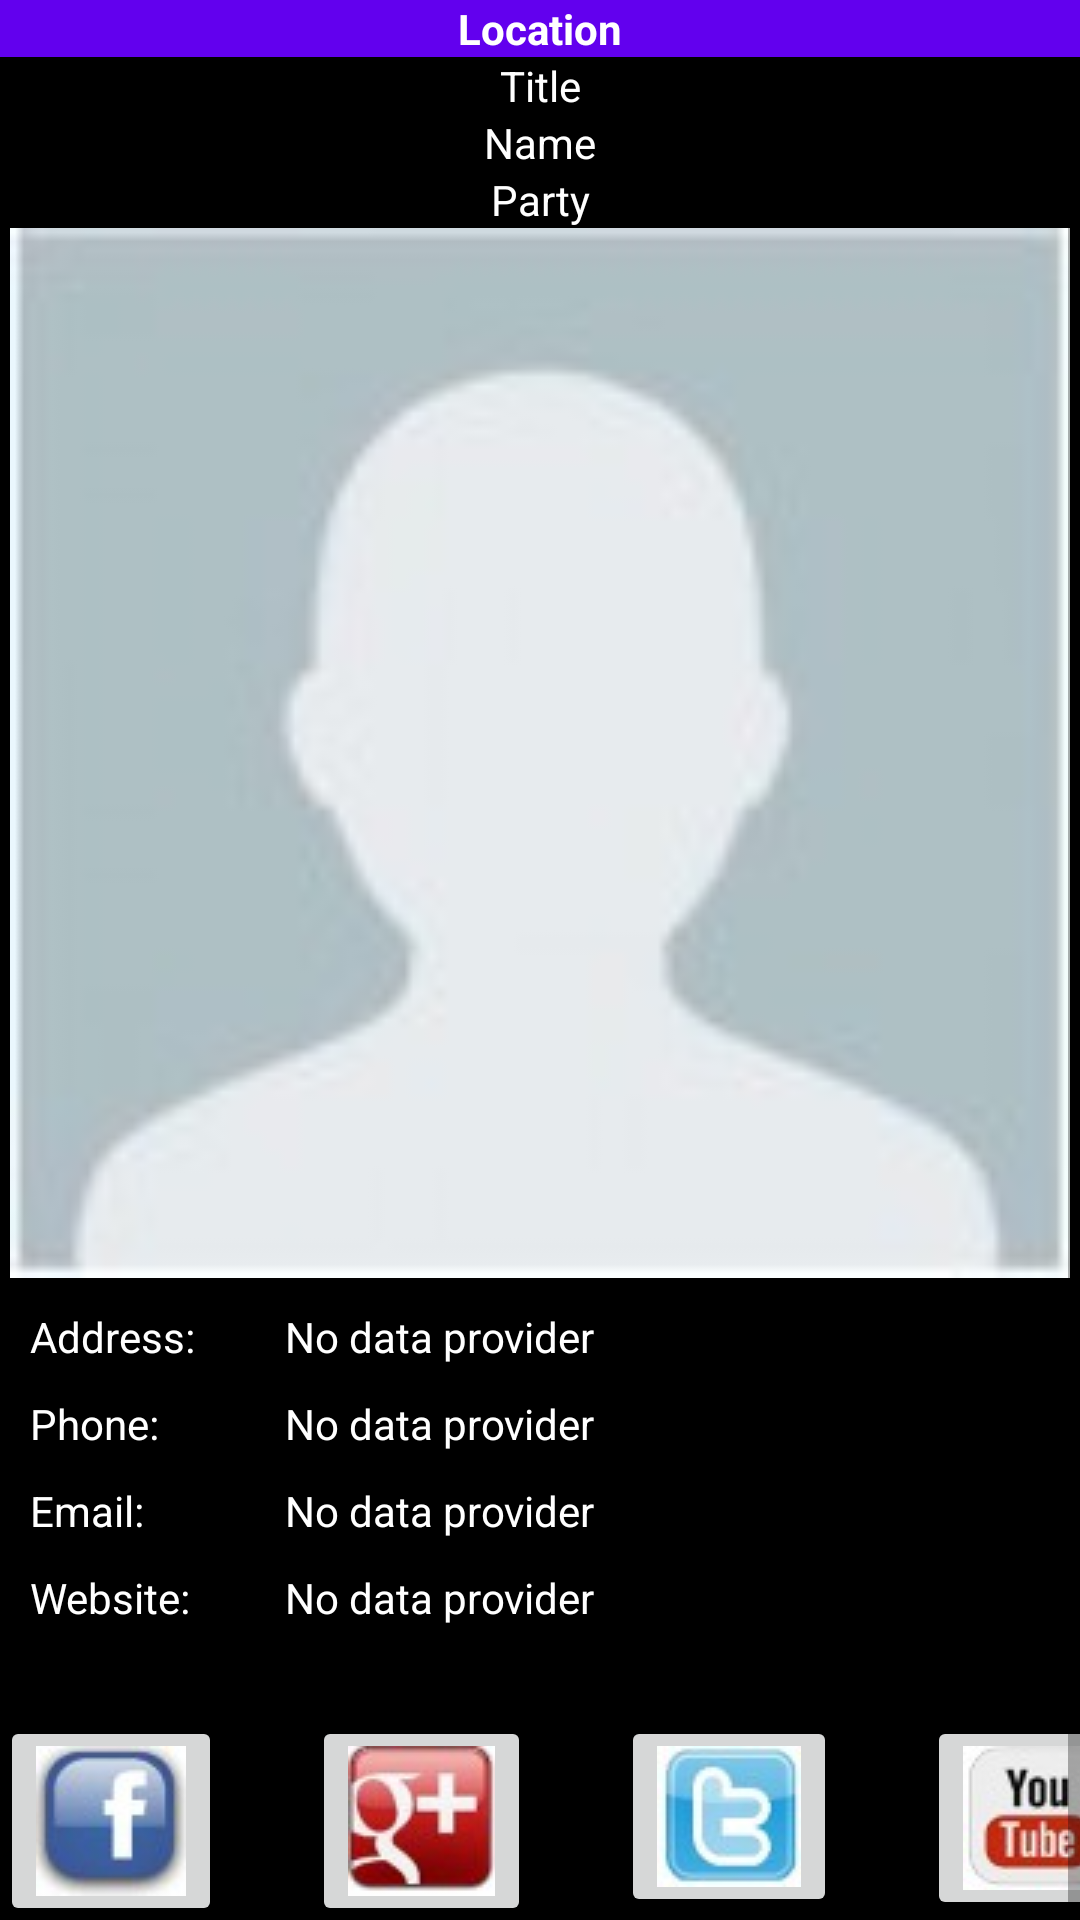

Here is an Android app screen rendered from its layout file. Give the layout XML and the strings, colors and styles it references.
<!-- AndroidManifest.xml: application theme Theme.Android_BaiTap4 -->
<!-- res/layout/activity_official.xml -->
<?xml version="1.0" encoding="utf-8"?>
<LinearLayout xmlns:android="http://schemas.android.com/apk/res/android"
    android:layout_width="match_parent"
    android:layout_height="match_parent"
    android:orientation="vertical"
    android:background="@color/black"
    android:id="@+id/officialLayout">

    <include
        layout="@layout/header"
        android:layout_width="match_parent"
        android:layout_height="wrap_content"/>

    <ScrollView
        android:layout_width="match_parent"
        android:layout_height="match_parent"
        >
        <LinearLayout
            android:layout_width="match_parent"
            android:layout_height="wrap_content"
            android:orientation="vertical"
            >

            <TextView
                android:id="@+id/title"
                android:layout_width="match_parent"
                android:layout_height="wrap_content"
                android:text="Title"
                android:textColor="@color/white"
                android:gravity="center"
                />
            <TextView
                android:id="@+id/name"
                android:layout_width="match_parent"
                android:layout_height="wrap_content"
                android:text="Name"
                android:textColor="@color/white"
                android:gravity="center"
                />
            <TextView
                android:id="@+id/party"
                android:layout_width="match_parent"
                android:layout_height="wrap_content"
                android:text="Party"
                android:textColor="@color/white"
                android:gravity="center"
                />

            
            <ImageView
                android:id="@+id/imgOfficial"
                android:layout_width="match_parent"
                android:layout_height="350dp"
                android:onClick="imgOfficialClickHandle"
                android:src="@drawable/defaultavatar" />

            <TableLayout
                android:layout_width="match_parent"
                android:layout_height="wrap_content"
                android:layout_margin="10dp">

                <TableRow
                    android:layout_width="wrap_content"
                    android:layout_height="wrap_content"
                    >

                    <TextView
                        android:id="@+id/tvAddress"
                        android:layout_width="wrap_content"
                        android:layout_height="wrap_content"
                        android:text="Address:"
                        android:textColor="@color/white" />

                    <TextView
                        android:id="@+id/address"
                        android:layout_width="wrap_content"
                        android:layout_height="wrap_content"
                        android:layout_marginLeft="30dp"
                        android:autoLink="map"
                        android:text="@string/default_officialInformation"
                        android:textColor="@color/white" />

                </TableRow>

                <TableRow
                    android:layout_width="wrap_content"
                    android:layout_height="wrap_content"
                    android:layout_marginTop="10dp"
                    >
                    <TextView
                        android:id="@+id/tvPhone"
                        android:layout_width="wrap_content"
                        android:layout_height="wrap_content"
                        android:text="Phone:"
                        android:textColor="@color/white"
                        />

                    <TextView
                        android:id="@+id/phone"
                        android:layout_width="wrap_content"
                        android:layout_height="wrap_content"
                        android:autoLink="phone"
                        android:text="@string/default_officialInformation"
                        android:layout_marginLeft="30dp"
                        android:textColor="@color/white" />
                </TableRow>

                <TableRow
                    android:layout_width="wrap_content"
                    android:layout_height="wrap_content"
                    android:layout_marginTop="10dp"
                    >
                    <TextView
                        android:id="@+id/tvEmail"
                        android:layout_width="wrap_content"
                        android:layout_height="wrap_content"
                        android:text="Email:"
                        android:textColor="@color/white"
                        />

                    <TextView
                        android:id="@+id/email"
                        android:layout_width="wrap_content"
                        android:layout_height="wrap_content"
                        android:layout_marginLeft="30dp"
                        android:autoLink="email"
                        android:text="@string/default_officialInformation"
                        android:textColor="@color/white" />
                </TableRow>

                <TableRow
                    android:layout_width="wrap_content"
                    android:layout_height="wrap_content"
                    android:layout_marginTop="10dp"
                    >
                    <TextView
                        android:id="@+id/tvWebsite"
                        android:layout_width="wrap_content"
                        android:layout_height="wrap_content"
                        android:text="Website:"
                        android:textColor="@color/white"
                        android:layout_below="@+id/email"
                        />

                    <TextView
                        android:id="@+id/website"
                        android:layout_width="wrap_content"
                        android:layout_height="wrap_content"
                        android:layout_marginLeft="30dp"
                        android:autoLink="web"
                        android:text="@string/default_officialInformation"
                        android:textColor="@color/white" />
                </TableRow>

            </TableLayout>
            <TableLayout
                android:layout_width="match_parent"
                android:layout_height="match_parent">

                <TableRow
                    android:layout_width="wrap_content"
                    android:layout_height="wrap_content"
                    android:layout_marginTop="20dp"
                    >

                    <ImageButton
                        android:id="@+id/imgFacebook"
                        android:layout_width="wrap_content"
                        android:layout_height="wrap_content"
                        android:onClick="facebookClicked"
                        android:src="@drawable/facebook_icon" />

                    <ImageButton
                        android:id="@+id/imgGoogle"
                        android:layout_width="wrap_content"
                        android:layout_height="wrap_content"
                        android:layout_marginLeft="30dp"
                        android:layout_toRightOf="@+id/imgFacebook"
                        android:onClick="googlePlusClicked"
                        android:src="@drawable/google_icon" />

                    <ImageButton
                        android:id="@+id/imgTwitter"
                        android:layout_width="wrap_content"
                        android:layout_height="wrap_content"
                        android:layout_marginLeft="30dp"
                        android:layout_toRightOf="@+id/imgGoogle"
                        android:onClick="twitterClicked"
                        android:src="@drawable/twitter_icon" />

                    <ImageButton
                        android:id="@+id/imgYoutube"
                        android:layout_width="wrap_content"
                        android:layout_height="wrap_content"
                        android:layout_marginLeft="30dp"
                        android:layout_toRightOf="@+id/imgTwitter"
                        android:onClick="youTubeClicked"
                        android:src="@drawable/youtube_icon" />

                </TableRow>

            </TableLayout>

        </LinearLayout>

    </ScrollView>

</LinearLayout>
<!-- res/layout/header.xml (included above) -->
<?xml version="1.0" encoding="utf-8"?>
<TextView xmlns:android="http://schemas.android.com/apk/res/android"
    android:layout_width="match_parent"
    android:layout_height="wrap_content"
    android:background="@color/purple_500"
    android:id="@+id/location"
    android:text="Location"
    android:textStyle="bold"
    android:textColor="@color/white"
    android:gravity="center">

</TextView>
<!-- resources referenced by this layout -->
<resources>
  <!-- drawable defaultavatar: png bitmap (drawable, 2478 bytes) -->
  <!-- drawable facebook_icon: png bitmap (drawable, 1680 bytes) -->
  <!-- drawable google_icon: png bitmap (drawable, 2013 bytes) -->
  <!-- drawable twitter_icon: png bitmap (drawable, 1692 bytes) -->
  <!-- drawable youtube_icon: png bitmap (drawable, 1959 bytes) -->
  <string name="default_officialInformation">No data provider</string>
  <style name="Theme.Android_BaiTap4" parent="Theme.MaterialComponents.DayNight.DarkActionBar">
          
          <item name="colorPrimary">@color/purple_500</item>
          <item name="colorPrimaryVariant">@color/purple_700</item>
          <item name="colorOnPrimary">@color/white</item>
          
          <item name="colorSecondary">@color/teal_200</item>
          <item name="colorSecondaryVariant">@color/teal_700</item>
          <item name="colorOnSecondary">@color/black</item>
          
          <item name="android:statusBarColor" tools:targetApi="l">?attr/colorPrimaryVariant</item>
          
      </style>
  <!-- not gathered from this repository: default colours our renderer supplied (Android Studio template values) -->
  <color name="purple_500">#FF6200EE</color>
  <color name="purple_700">#FF3700B3</color>
  <color name="teal_200">#FF03DAC5</color>
  <color name="teal_700">#FF018786</color>
  <color name="black">#FF000000</color>
  <color name="white">#FFFFFFFF</color>
</resources>
